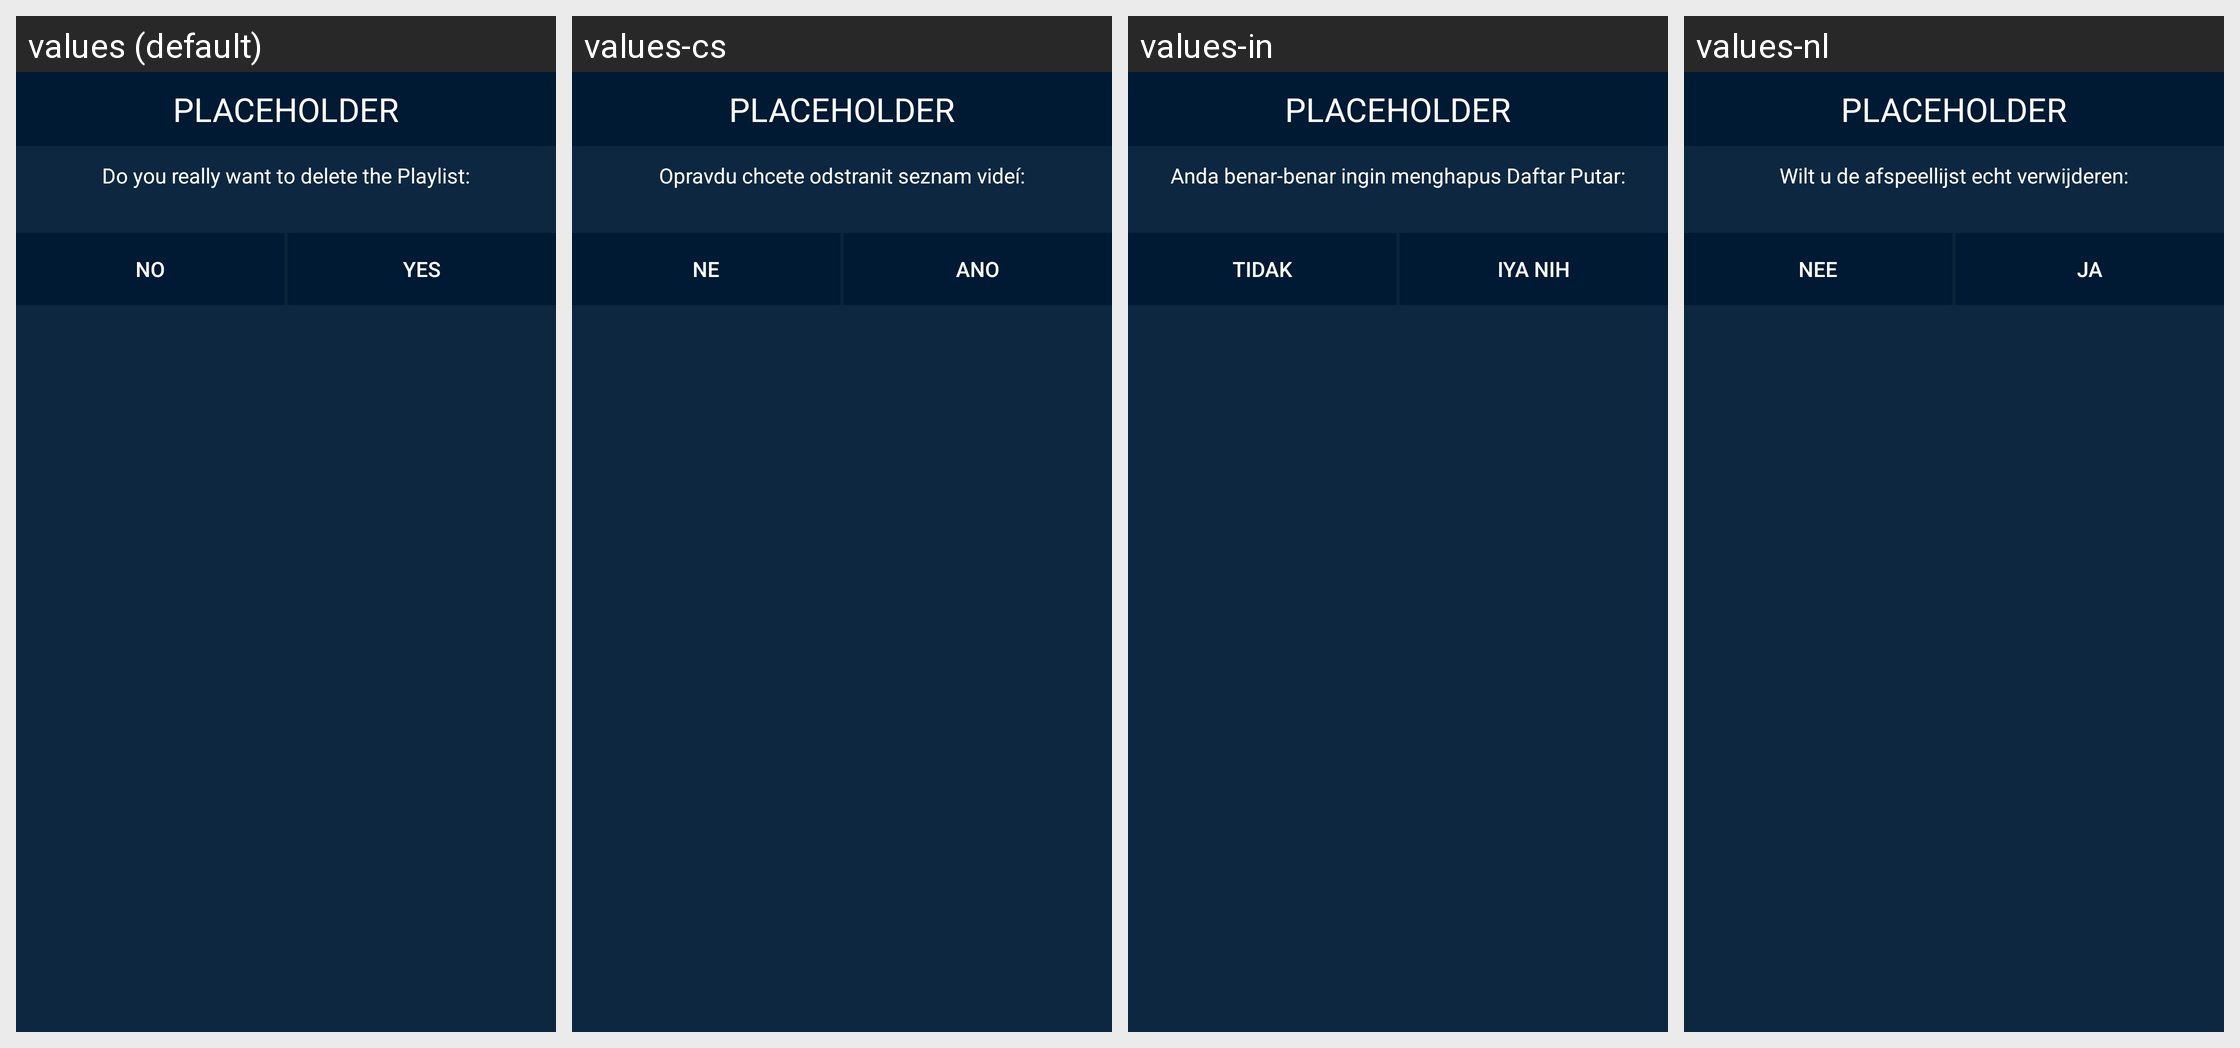

The same Android screen rendered under several of its app's locales, left to right. List the strings drawn on it with the default value and each locale's translation.
Android screen res/layout/dialog_playlist_delete.xml rendered under 4 locales, left to right: values (default), values-cs, values-in, values-nl. Device: Nexus 5 (rendered at 1080×1920; each locale shown at half size, 540×960, under a caption strip naming it); theme AppTheme.Blue.
Other locales in the repository, not shown: values-ar, values-de, values-es, values-fr, values-hu, values-it, values-ja, values-ru, values-sl, values-sv, values-th, values-tr, values-vi, values-zh.
Strings drawn on this screen, with the default value and each locale's value (text and hints the layout hard-codes, and strings that could not be matched under every locale, appear in the picture but are not listed):

dialog_playlist_delete_t1
  values: Do you really want to delete the Playlist:
  values-cs: Opravdu chcete odstranit seznam videí:
  values-in: Anda benar-benar ingin menghapus Daftar Putar:
  values-nl: Wilt u de afspeellijst echt verwijderen:

misc_no
  values: No
  values-cs: Ne
  values-in: Tidak
  values-nl: Nee

misc_yes
  values: Yes
  values-cs: Ano
  values-in: iya nih
  values-nl: Ja
